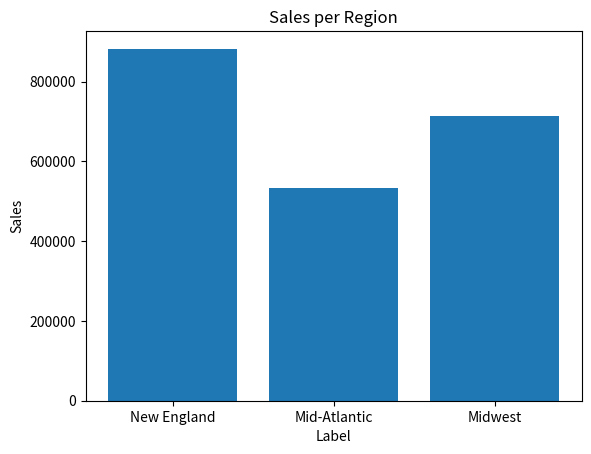

Write Python code to recreate this figure.
from matplotlib import pyplot as plt

regions = ['New England','Mid-Atlantic', 'Midwest']
sales = [882703, 532648, 714406]

plt.bar(regions,sales )
plt.title('Sales per Region')
plt.ylabel("Sales")
plt.xlabel("Label")
plt.show()
